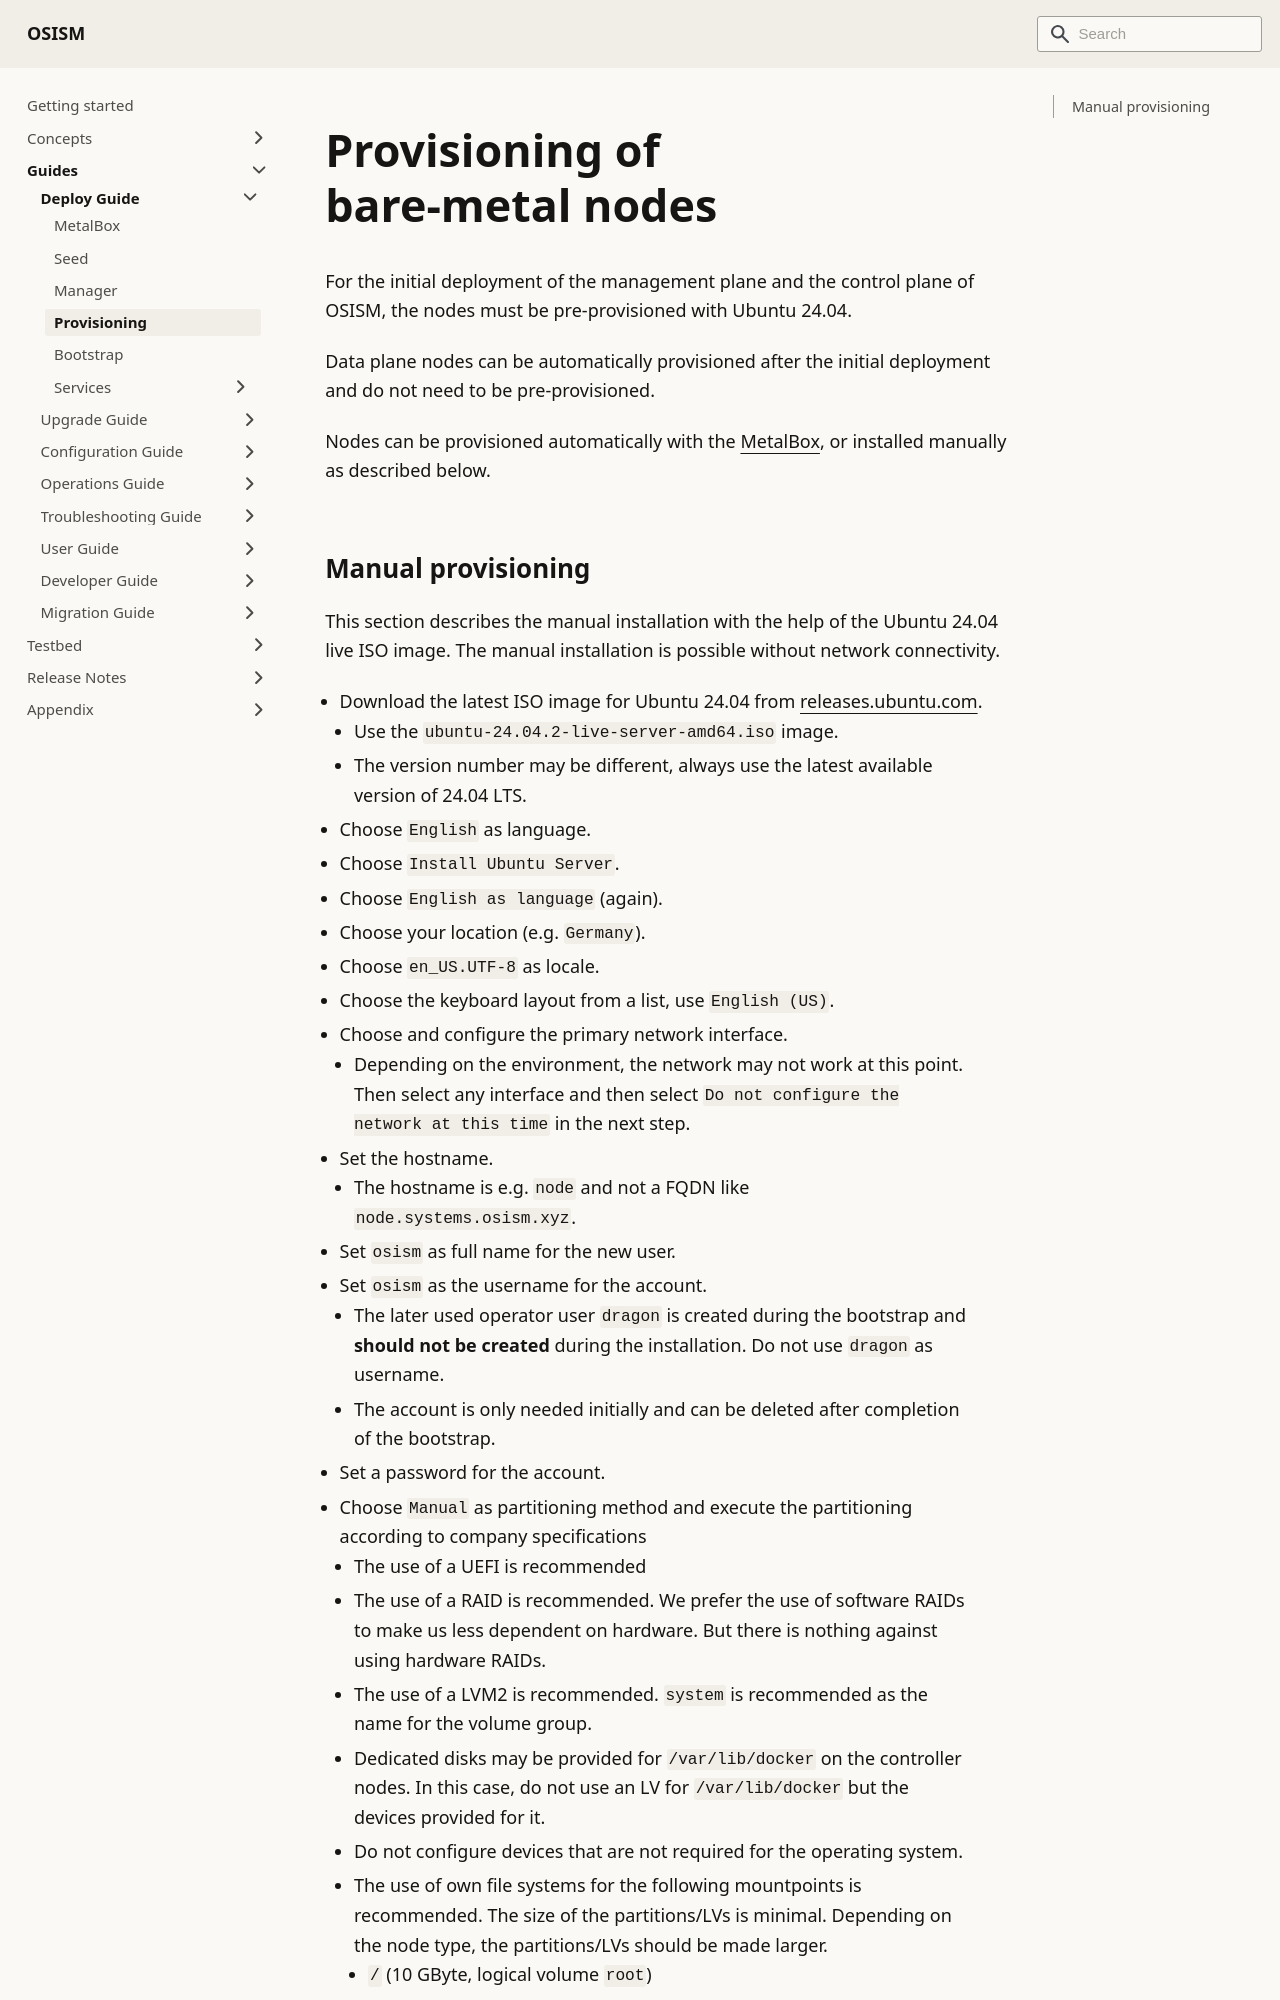

repository: osism/osism.github.io · page: docs/guides/deploy-guide/provisioning/index.html · generator: docusaurus

---
sidebar_label: Provisioning
sidebar_position: 30
---

# Provisioning of bare-metal nodes

For the initial deployment of the management plane and the control plane of OSISM,
the nodes must be pre-provisioned with Ubuntu 24.04.

Data plane nodes can be automatically provisioned after the initial deployment and
do not need to be pre-provisioned.

Nodes can be provisioned automatically with the
[MetalBox](../operations-guide/metalbox/node-deployment.md), or installed manually
as described below.
